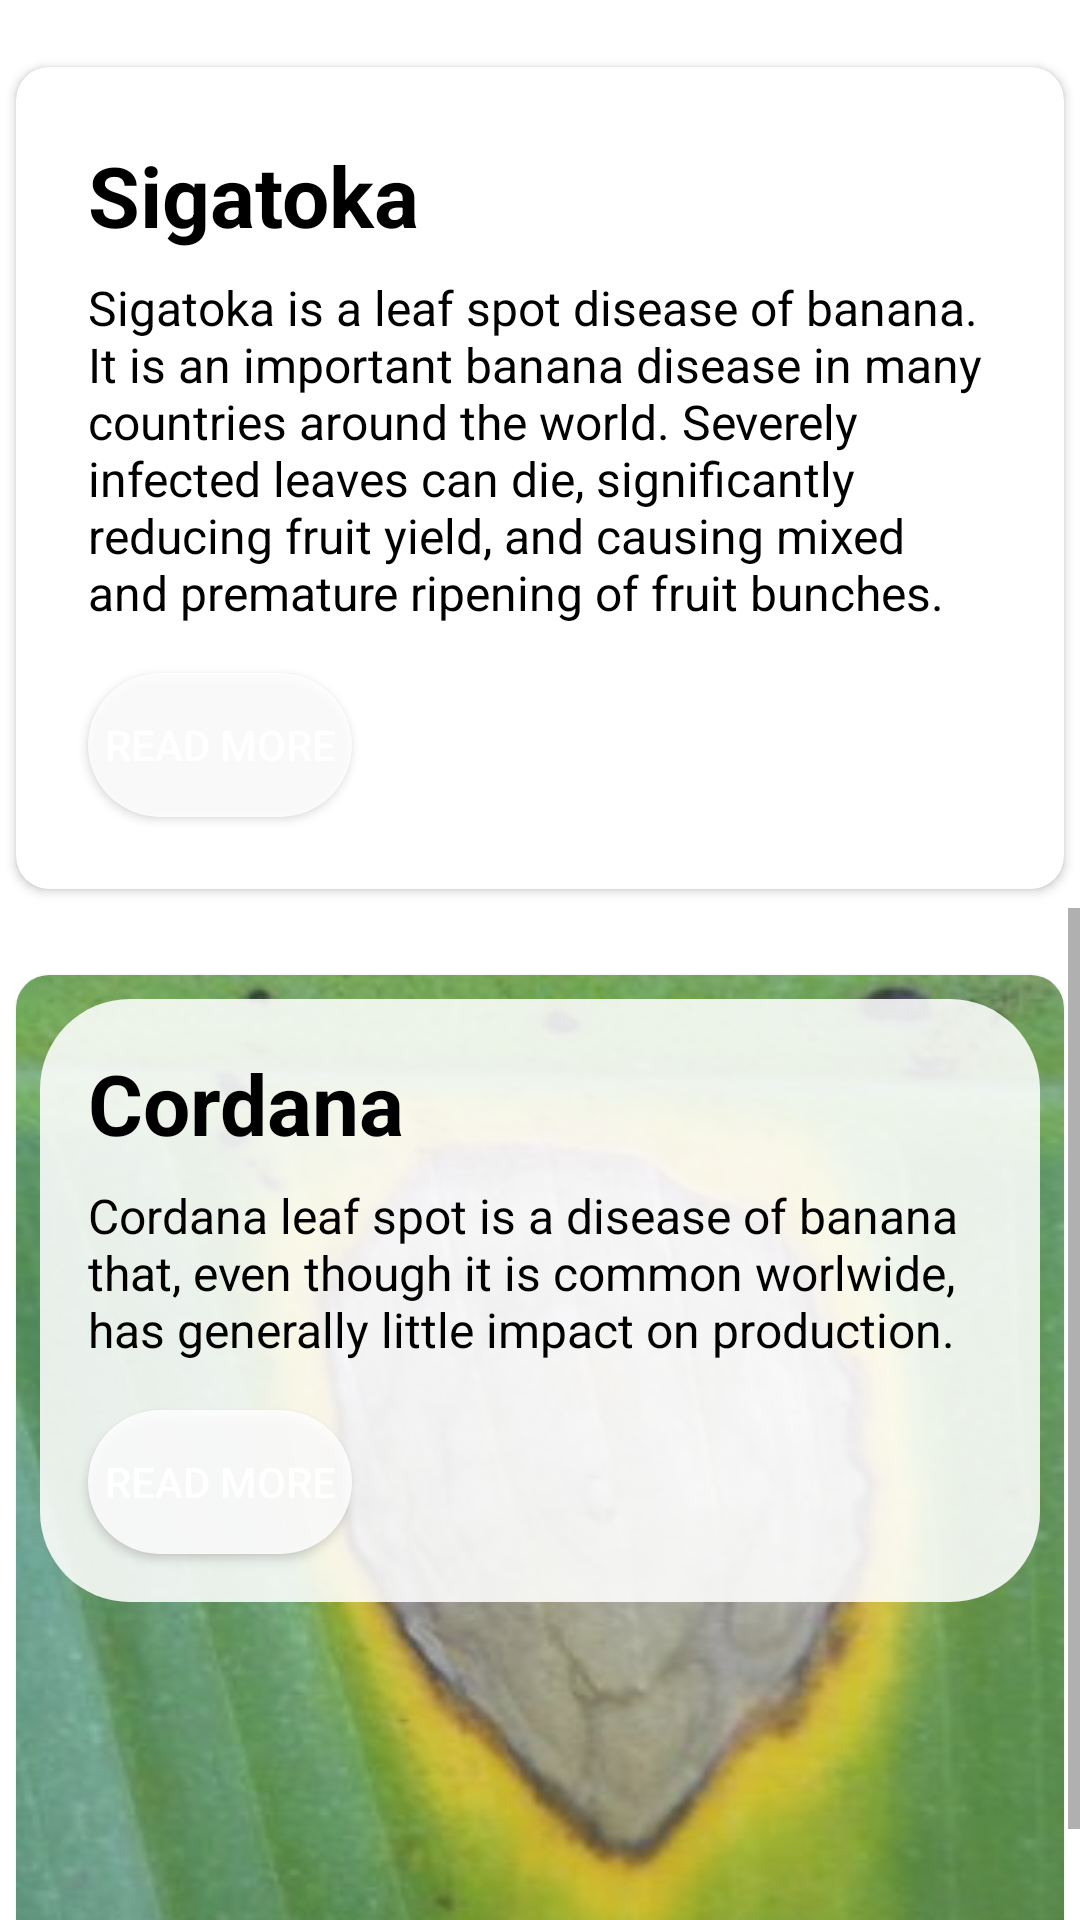

Produce the Android XML layout that renders to this screen, including the resource entries it uses.
<!-- AndroidManifest.xml: application theme MyTheme -->
<!-- res/layout/fragment_info.xml -->
<?xml version="1.0" encoding="utf-8"?>
<LinearLayout xmlns:android="http://schemas.android.com/apk/res/android"
    xmlns:app="http://schemas.android.com/apk/res-auto"
    android:layout_width="match_parent"
    android:layout_height="match_parent"
    android:background="@color/white"
    android:orientation="vertical"
    tools:context=".info_page.Info"
    xmlns:tools="http://schemas.android.com/tools">

    
    <androidx.cardview.widget.CardView
        android:id="@+id/sigatoka_card_view"
        android:layout_width="match_parent"
        android:layout_height="wrap_content"
        android:layout_marginTop="16dp"
        android:background="#9E9E9E"
        android:elevation="11dp"
        app:cardCornerRadius="11dp"
        app:cardUseCompatPadding="true">

        
        <ImageView
            android:layout_width="match_parent"
            android:layout_height="match_parent"
            android:scaleType="fitXY"
            android:alpha="0.9"
            android:src="@drawable/sigatoka"/>


        <LinearLayout
            android:orientation="vertical"
            android:layout_width="match_parent"
            android:layout_height="wrap_content"
            android:layout_margin="8dp"
            android:background="@drawable/rounded_card_bg">

            
            <TextView
                android:id="@+id/sigatoka_cardview_title"
                android:layout_width="wrap_content"
                android:layout_height="wrap_content"
                android:text="Sigatoka"
                android:textColor="@color/black"
                android:textStyle="bold"
                android:textSize="28sp"
                android:layout_marginTop="16dp"
                android:layout_marginStart="16dp"/>

            
            <TextView
                android:id="@+id/sigatoka_cardview_description"
                android:layout_width="match_parent"
                android:layout_height="wrap_content"
                android:text="Sigatoka is a leaf spot disease of banana. It is an important banana disease in many countries around the world. Severely infected leaves can die, significantly reducing fruit yield, and causing mixed and premature ripening of fruit bunches."
                android:textColor="@color/black"
                android:textSize="16sp"
                android:layout_marginTop="8dp"
                android:layout_marginStart="16dp"
                android:layout_marginEnd="16dp"/>

            
            <Button
                android:id="@+id/sigatoka_cardview_read_more_button"
                android:layout_width="wrap_content"
                android:layout_height="wrap_content"
                android:text="Read More"
                android:textColor="@color/white"
                android:background="@drawable/round_corner"
                android:layout_margin="16dp"/>

        </LinearLayout>

    </androidx.cardview.widget.CardView>
    <ScrollView
        android:layout_width="match_parent"
        android:layout_height="wrap_content">
    <androidx.cardview.widget.CardView
        android:id="@+id/cordana_card_view"
        android:layout_width="match_parent"
        android:layout_height="wrap_content"
        android:layout_marginTop="16dp"
        android:elevation="11dp"
        app:cardCornerRadius="11dp"
        app:cardUseCompatPadding="true"
        >

        <ImageView
            android:layout_width="match_parent"
            android:layout_height="match_parent"
            android:scaleType="fitXY"
            android:alpha="0.9"
            android:src="@drawable/cordana"/>


        <LinearLayout
            android:layout_width="match_parent"
            android:layout_height="wrap_content"
            android:layout_margin="8dp"
            android:background="@drawable/rounded_card_bg"
            android:orientation="vertical">

            <TextView
                android:id="@+id/cordana_cardview_title"
                android:layout_width="wrap_content"
                android:layout_height="wrap_content"
                android:layout_marginStart="16dp"
                android:layout_marginTop="16dp"
                android:text="Cordana"
                android:textColor="@color/black"
                android:textSize="28sp"
                android:textStyle="bold" />

            <TextView
                android:id="@+id/cordana_cardview_description"
                android:layout_width="match_parent"
                android:layout_height="wrap_content"
                android:layout_marginStart="16dp"
                android:layout_marginTop="8dp"
                android:layout_marginEnd="16dp"
                android:text="Cordana leaf spot is a disease of banana that, even though it is common worlwide, has generally little impact on production."
                android:textColor="@color/black"
                android:textSize="16sp" />

            <Button
                android:id="@+id/cordana_cardview_read_more_button"
                android:layout_width="wrap_content"
                android:layout_height="wrap_content"
                android:layout_margin="16dp"
                android:background="@drawable/round_corner"
                android:text="Read More"
                android:textColor="@color/white" />
        </LinearLayout>

    </androidx.cardview.widget.CardView>
    </ScrollView>
</LinearLayout>
<!-- resources referenced by this layout -->
<resources>
  <color name="black">#FF000000</color>
  <color name="white">#FFFFFFFF</color>
  <!-- drawable cordana: jpeg bitmap (drawable, 20865 bytes) -->
  <!-- drawable round_corner (drawable) -->
  <?xml version="1.0" encoding="utf-8"?>
  <shape
      android:shape="rectangle"
      xmlns:android="http://schemas.android.com/apk/res/android">
  <solid android:color="#dfff"/>
      <corners android:radius="100dp"/>
  </shape>
  <!-- drawable rounded_card_bg (drawable) -->
  <?xml version="1.0" encoding="utf-8"?>
  <shape
      android:shape="rectangle"
      xmlns:android="http://schemas.android.com/apk/res/android">
  <solid android:color="#dfff"/>
      <corners android:radius="30dp"/>
  
  </shape>
  <style name="MyTheme" parent="Theme.MaterialComponents.Light.NoActionBar">
          
          <item name="colorPrimary">#2cac52</item>
          <item name="colorPrimaryVariant">#E8BEAC</item>
          <item name="colorOnPrimary">#E8BEAC</item>
          
          <item name="colorSecondary">@color/teal_200</item>
          <item name="colorSecondaryVariant">@color/teal_700</item>
          <item name="colorOnSecondary">@color/black</item>
          
          <item name="android:statusBarColor">#000</item>
          
  
      </style>
  <color name="teal_200">#FF03DAC5</color>
  <color name="teal_700">#FF018786</color>
</resources>
